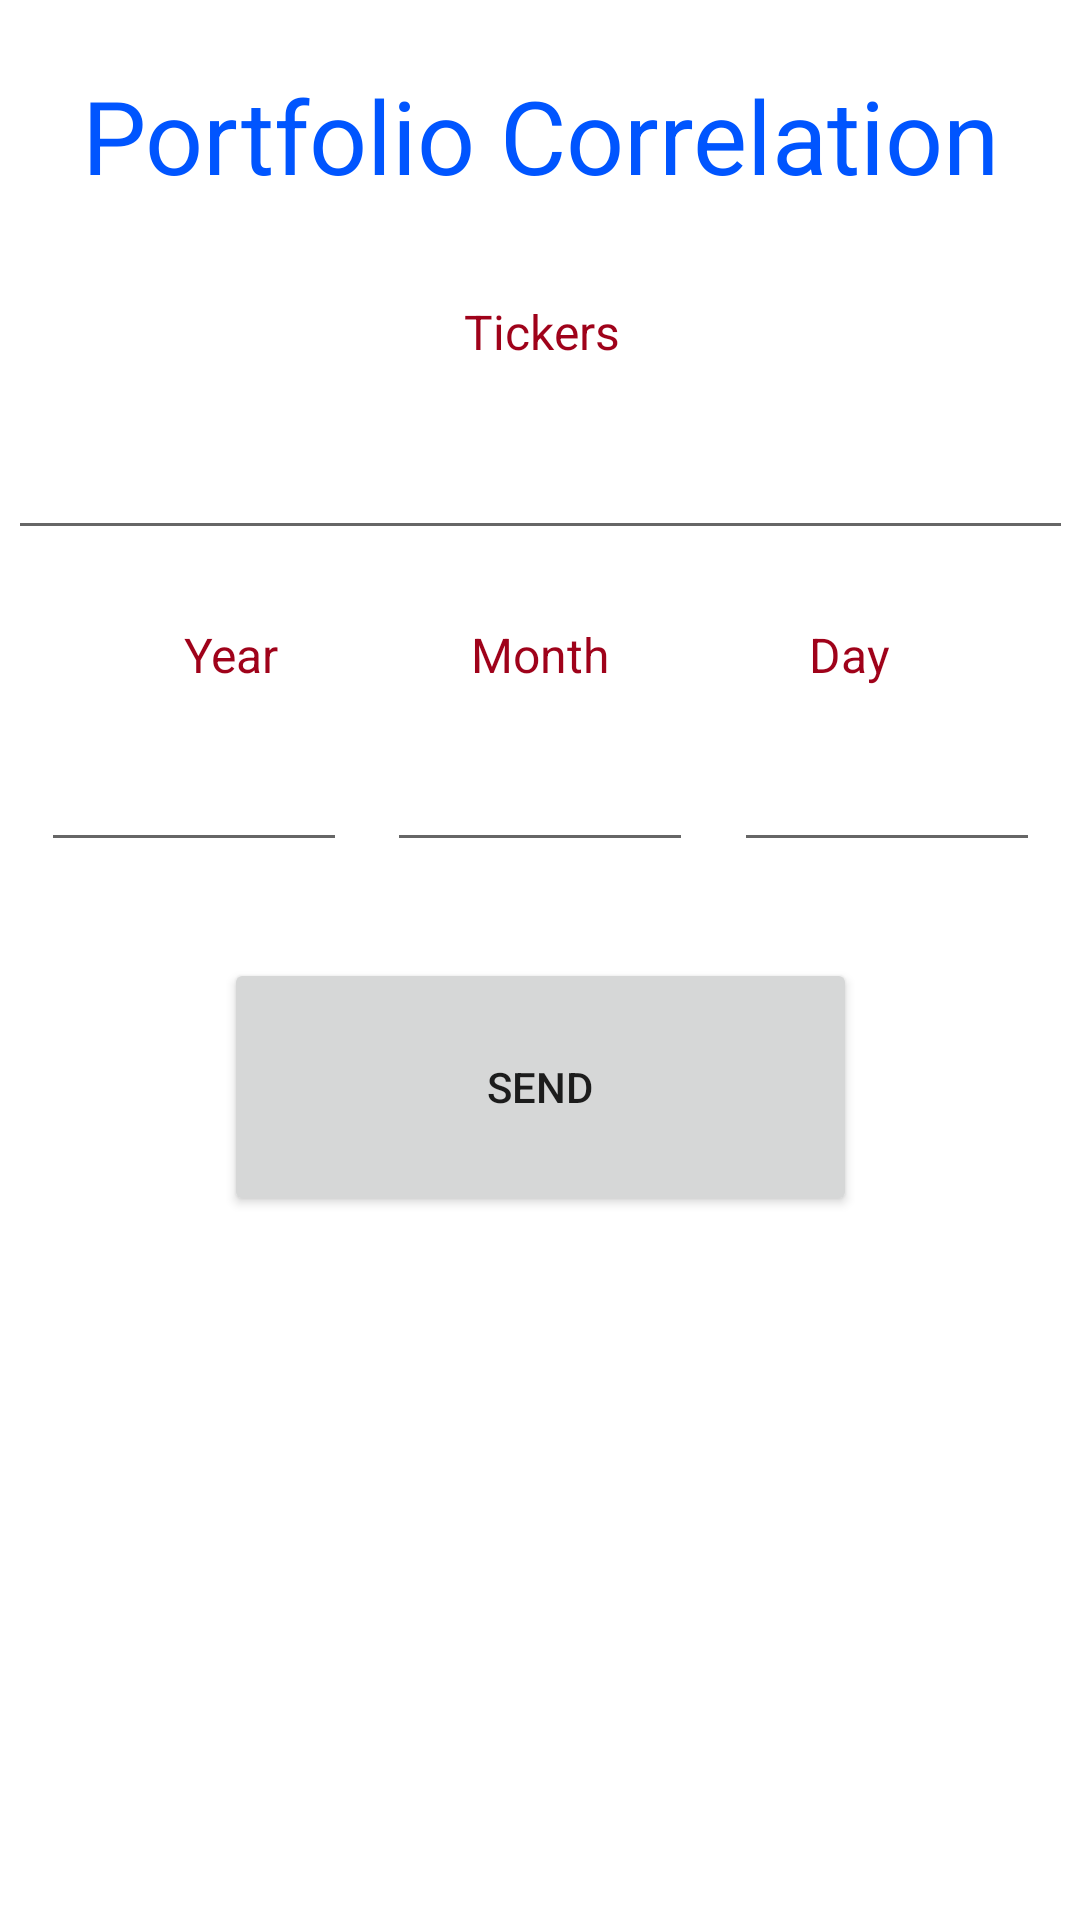

Layout XML and referenced resources for this Android screen:
<!-- AndroidManifest.xml: application theme Theme.PortfolioAnalysis -->
<!-- res/layout/activity_portfolio_corr.xml -->
<?xml version="1.0" encoding="utf-8"?>
<androidx.constraintlayout.widget.ConstraintLayout xmlns:android="http://schemas.android.com/apk/res/android"
    xmlns:app="http://schemas.android.com/apk/res-auto"
    xmlns:tools="http://schemas.android.com/tools"
    android:layout_width="match_parent"
    android:layout_height="match_parent">

    <TextView
        android:id="@+id/resultCorr"
        android:layout_width="0dp"
        android:layout_height="0dp"
        android:layout_marginStart="50dp"
        android:layout_marginTop="8dp"
        android:layout_marginEnd="50dp"
        android:layout_marginBottom="150dp"
        android:textAlignment="center"
        android:textSize="16sp"
        app:layout_constraintBottom_toBottomOf="parent"
        app:layout_constraintEnd_toEndOf="parent"
        app:layout_constraintStart_toStartOf="parent"
        app:layout_constraintTop_toBottomOf="@+id/calcolaCorr" />

    <Button
        android:id="@+id/calcolaCorr"
        android:layout_width="211dp"
        android:layout_height="86dp"
        android:layout_marginTop="32dp"
        android:text="send"
        app:layout_constraintEnd_toEndOf="parent"
        app:layout_constraintStart_toStartOf="parent"
        app:layout_constraintTop_toBottomOf="@+id/monthCorr" />

    <EditText
        android:id="@+id/yearCorr"
        android:layout_width="102dp"
        android:layout_height="48dp"
        android:layout_marginTop="8dp"
        android:ems="10"
        android:inputType="textPersonName"
        app:layout_constraintEnd_toStartOf="@+id/monthCorr"
        app:layout_constraintStart_toStartOf="parent"
        app:layout_constraintTop_toBottomOf="@+id/textView23" />

    <EditText
        android:id="@+id/monthCorr"
        android:layout_width="102dp"
        android:layout_height="48dp"
        android:layout_marginTop="8dp"
        android:ems="10"
        android:inputType="textPersonName"
        app:layout_constraintEnd_toEndOf="parent"
        app:layout_constraintStart_toStartOf="parent"
        app:layout_constraintTop_toBottomOf="@+id/textView24" />

    <EditText
        android:id="@+id/dayCorr"
        android:layout_width="102dp"
        android:layout_height="48dp"
        android:layout_marginTop="8dp"
        android:ems="10"
        android:inputType="textPersonName"
        app:layout_constraintEnd_toEndOf="parent"
        app:layout_constraintStart_toEndOf="@+id/monthCorr"
        app:layout_constraintTop_toBottomOf="@+id/textView25" />

    <TextView
        android:id="@+id/textView24"
        android:layout_width="106dp"
        android:layout_height="24dp"
        android:layout_marginTop="24dp"
        android:text="Month"
        android:textAlignment="center"
        android:textColor="#9F021A"
        android:textSize="16sp"
        app:layout_constraintEnd_toStartOf="@+id/textView25"
        app:layout_constraintStart_toEndOf="@+id/textView23"
        app:layout_constraintTop_toBottomOf="@+id/tickersCorr" />

    <TextView
        android:id="@+id/textView25"
        android:layout_width="106dp"
        android:layout_height="24dp"
        android:layout_marginEnd="24dp"
        android:text="Day"
        android:textAlignment="center"
        android:textColor="#9F021A"
        android:textSize="16sp"
        app:layout_constraintEnd_toEndOf="parent"
        app:layout_constraintTop_toTopOf="@+id/textView24" />

    <TextView
        android:id="@+id/textView23"
        android:layout_width="106dp"
        android:layout_height="24dp"
        android:layout_marginStart="24dp"
        android:text="Year"
        android:textAlignment="center"
        android:textColor="#9F021A"
        android:textSize="16sp"
        app:layout_constraintStart_toStartOf="parent"
        app:layout_constraintTop_toTopOf="@+id/textView24" />

    <EditText
        android:id="@+id/tickersCorr"
        android:layout_width="355dp"
        android:layout_height="46dp"
        android:layout_marginTop="16dp"
        android:ems="10"
        android:inputType="textPersonName"
        app:layout_constraintEnd_toEndOf="parent"
        app:layout_constraintStart_toStartOf="parent"
        app:layout_constraintTop_toBottomOf="@+id/textView22" />

    <TextView
        android:id="@+id/textView22"
        android:layout_width="363dp"
        android:layout_height="wrap_content"
        android:layout_marginTop="32dp"
        android:text="Tickers"
        android:textAlignment="center"
        android:textColor="#9F021A"
        android:textSize="16sp"
        app:layout_constraintEnd_toEndOf="parent"
        app:layout_constraintStart_toStartOf="parent"
        app:layout_constraintTop_toBottomOf="@+id/textView20" />

    <TextView
        android:id="@+id/loadingCorr"
        android:layout_width="363dp"
        android:layout_height="wrap_content"
        android:textAlignment="center"
        android:textColor="#9F021A"
        android:textSize="16sp"
        app:layout_constraintEnd_toEndOf="parent"
        app:layout_constraintStart_toStartOf="parent"
        app:layout_constraintTop_toBottomOf="@+id/resultCorr" />

    <TextView
        android:id="@+id/textView20"
        android:layout_width="0dp"
        android:layout_height="wrap_content"
        android:layout_marginStart="24dp"
        android:layout_marginEnd="24dp"
        android:layout_marginBottom="550dp"
        android:text="Portfolio Correlation"
        android:textAlignment="center"
        android:textColor="#0055FF"
        android:textSize="34sp"
        app:layout_constraintBottom_toBottomOf="parent"
        app:layout_constraintEnd_toEndOf="parent"
        app:layout_constraintStart_toStartOf="parent"
        app:layout_constraintTop_toTopOf="parent" />
</androidx.constraintlayout.widget.ConstraintLayout>
<!-- resources referenced by this layout -->
<resources>
  <style name="Theme.PortfolioAnalysis" parent="Theme.MaterialComponents.DayNight.DarkActionBar">
          
          <item name="colorPrimary">@color/purple_500</item>
          <item name="colorPrimaryVariant">@color/purple_700</item>
          <item name="colorOnPrimary">@color/white</item>
          
          <item name="colorSecondary">@color/teal_200</item>
          <item name="colorSecondaryVariant">@color/teal_700</item>
          <item name="colorOnSecondary">@color/black</item>
          
          <item name="android:statusBarColor">@color/purple_700</item>
          
      </style>
  <!-- not gathered from this repository: default colours our renderer supplied (Android Studio template values) -->
  <color name="purple_500">#FF6200EE</color>
  <color name="purple_700">#FF3700B3</color>
  <color name="teal_200">#FF03DAC5</color>
  <color name="teal_700">#FF018786</color>
  <color name="black">#FF000000</color>
  <color name="white">#FFFFFFFF</color>
</resources>
